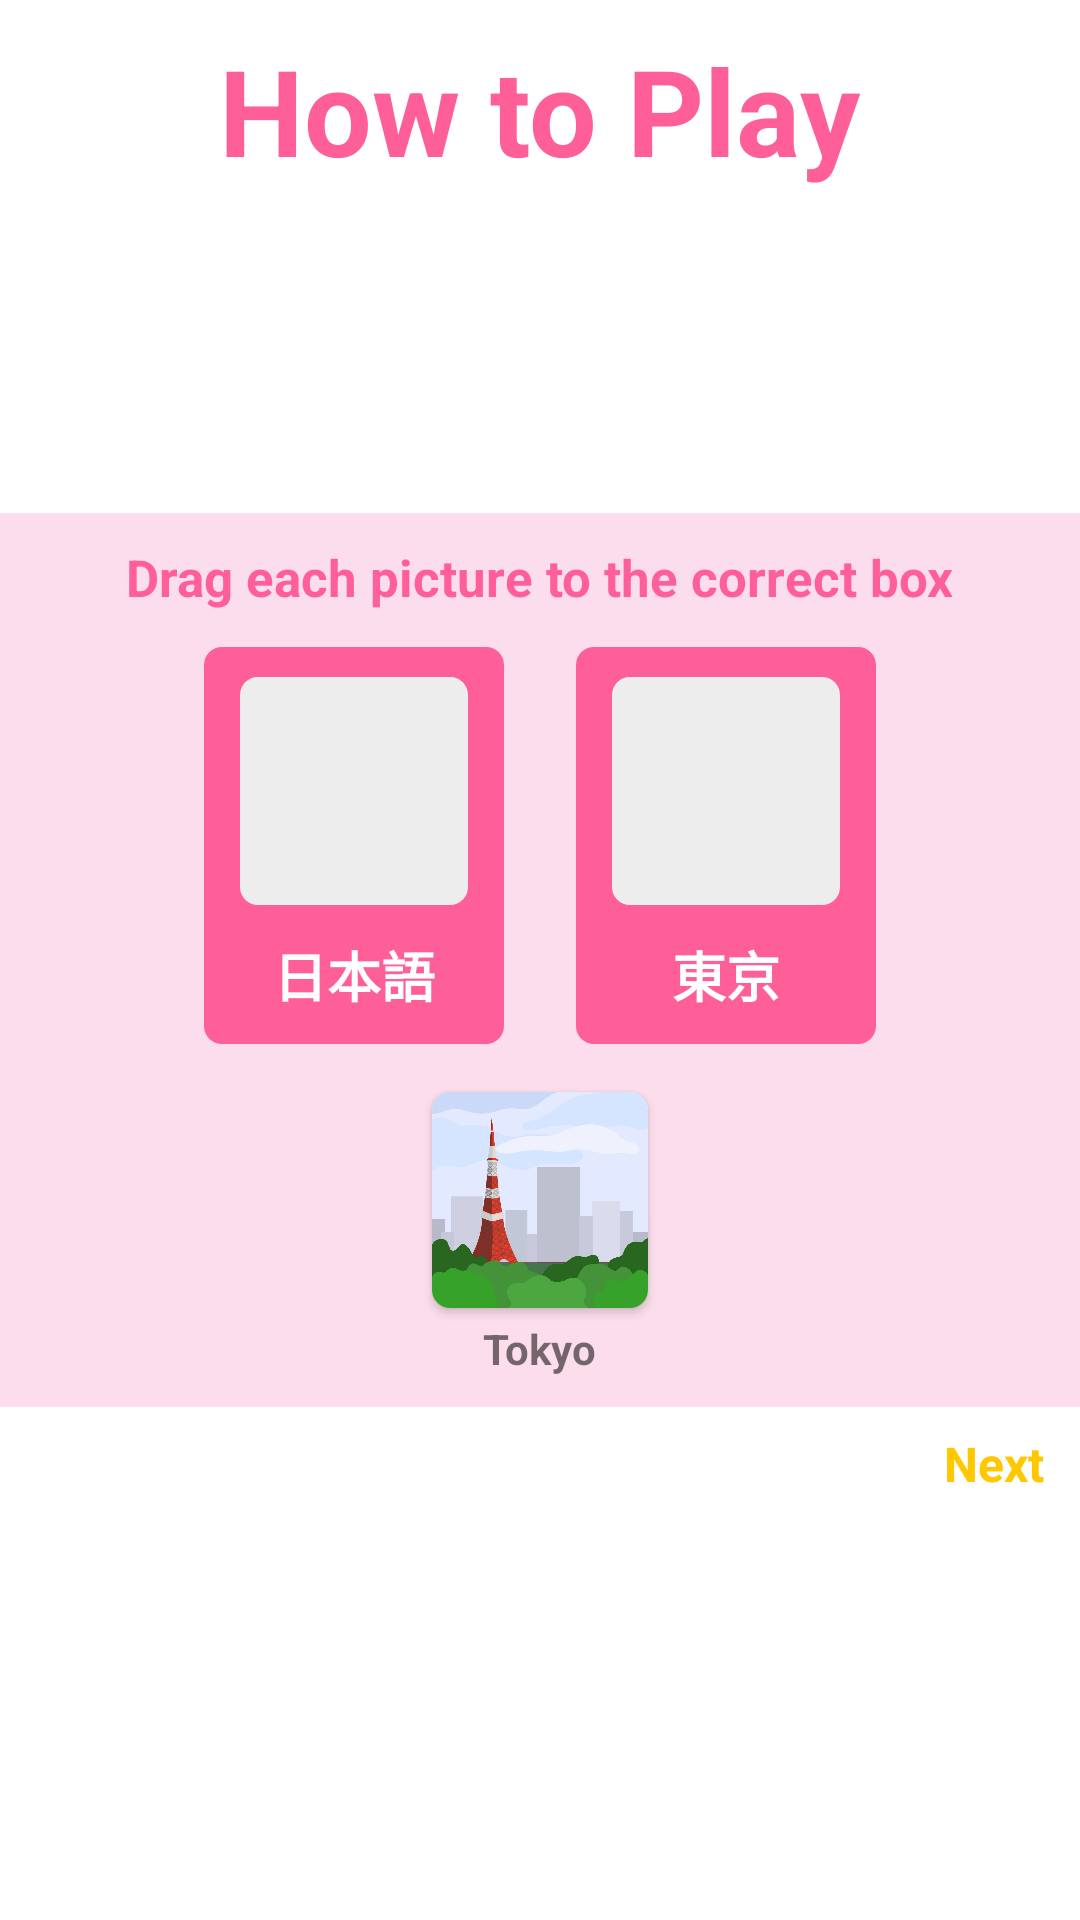

Here is an Android app screen rendered from its layout file. Give the layout XML and the strings, colors and styles it references.
<!-- AndroidManifest.xml: application theme Theme.KanjiButton -->
<!-- res/layout/activity_second_page.xml -->
<?xml version="1.0" encoding="utf-8"?>
<RelativeLayout xmlns:android="http://schemas.android.com/apk/res/android"
    xmlns:app="http://schemas.android.com/apk/res-auto"
    xmlns:tools="http://schemas.android.com/tools"
    android:layout_width="match_parent"
    android:layout_height="match_parent"
    tools:context=".FirstPage">

    <TextView
        android:id="@+id/title"
        android:layout_width="wrap_content"
        android:layout_height="wrap_content"
        android:layout_centerHorizontal="true"
        android:layout_marginTop="10dp"
        android:text="How to Play"
        android:textColor="@color/colorSecondary"
        android:textSize="40sp"
        android:textStyle="bold" />

    
    
    
    
    
    
    

    <LinearLayout
        android:id="@+id/img"
        android:layout_width="match_parent"
        android:layout_height="wrap_content"
        android:layout_centerInParent="true"
        android:background="@color/lowPink"
        android:orientation="vertical">


        <TextView
            android:layout_width="wrap_content"
            android:layout_height="wrap_content"
            android:layout_gravity="center_horizontal"
            android:layout_marginStart="10dp"
            android:layout_marginTop="10dp"
            android:layout_marginEnd="10dp"
            android:text="Drag each picture to the correct box"
            android:textColor="@color/colorPrimary"
            android:textSize="17sp"
            android:textStyle="bold" />

        <LinearLayout
            android:layout_width="wrap_content"
            android:layout_height="wrap_content"
            android:layout_gravity="center_horizontal"
            android:orientation="horizontal">

            <LinearLayout
                android:layout_width="wrap_content"
                android:layout_height="wrap_content"
                android:orientation="horizontal">

                <LinearLayout
                    android:id="@+id/layout1"
                    android:layout_width="100dp"
                    android:layout_height="wrap_content"
                    android:layout_margin="12dp"
                    android:background="@drawable/item_shape"
                    android:gravity="center"
                    android:orientation="vertical">

                    <ImageView
                        android:layout_width="76dp"
                        android:layout_height="76dp"
                        android:layout_marginTop="10dp"
                        android:background="@drawable/item_shape_white"
                        android:scaleType="centerCrop" />

                    <TextView
                        android:layout_width="wrap_content"
                        android:layout_height="wrap_content"
                        android:layout_margin="10dp"
                        android:text="日本語"
                        android:textColor="@color/white"
                        android:textSize="18sp"
                        android:textStyle="bold" />


                </LinearLayout>

                <LinearLayout
                    android:id="@+id/layout2"
                    android:layout_width="100dp"
                    android:layout_height="wrap_content"
                    android:layout_margin="12dp"
                    android:background="@drawable/item_shape"
                    android:gravity="center"
                    android:paddingTop="10dp"
                    android:orientation="vertical">

                    <ImageView
                        android:layout_width="76dp"
                        android:layout_height="76dp"
                        android:background="@drawable/item_shape_white"
                        android:scaleType="centerCrop" />

                    <TextView
                        android:layout_width="wrap_content"
                        android:layout_height="wrap_content"
                        android:layout_margin="10dp"
                        android:text="東京"
                        android:textColor="@color/white"
                        android:textSize="18sp"
                        android:textStyle="bold" />


                </LinearLayout>
            </LinearLayout>

        </LinearLayout>

        <LinearLayout
            android:layout_width="wrap_content"
            android:layout_height="wrap_content"
            android:layout_gravity="center_horizontal"
            android:gravity="center_horizontal"
            android:orientation="vertical">

            <androidx.cardview.widget.CardView
                android:id="@+id/imgvw1"
                android:layout_width="wrap_content"
                android:layout_height="wrap_content"
                android:layout_margin="4dp"
                app:cardCornerRadius="6dp">

                <ImageView
                    android:layout_width="72dp"
                    android:layout_height="72dp"
                    android:src="@drawable/ic_tokyo" />

            </androidx.cardview.widget.CardView>

            <TextView
                android:layout_marginBottom="10dp"
                android:layout_width="wrap_content"
                android:layout_height="wrap_content"
                android:text="Tokyo"
                android:textStyle="bold" />

        </LinearLayout>

    </LinearLayout>

    <TextView
        android:id="@+id/next"
        android:layout_width="wrap_content"
        android:layout_height="wrap_content"
        android:layout_below="@+id/img"
        android:layout_alignParentRight="true"
        android:layout_marginTop="8dp"
        android:layout_marginRight="12dp"
        android:text="Next"
        android:textColor="@color/colorYellow"
        android:textSize="16dp"
        android:textStyle="bold" />

</RelativeLayout>
<!-- resources referenced by this layout -->
<resources>
  <color name="colorPrimary">#ff5f98</color>
  <color name="colorSecondary">#ff5f98</color>
  <color name="colorYellow">#FFFFC700</color>
  <color name="lowPink">#FCDDEC</color>
  <color name="white">#FFFFFFFF</color>
  <!-- drawable fourth: png bitmap (drawable, 11976 bytes) -->
  <!-- drawable ic_tokyo: jpeg bitmap (drawable, 35815 bytes) -->
  <!-- drawable item_shape (drawable) -->
  <?xml version="1.0" encoding="utf-8"?>
  <shape xmlns:android="http://schemas.android.com/apk/res/android">
  
      <corners android:radius="6dp" />
      <solid android:color="@color/colorPrimary" />
  
  </shape>
  <!-- drawable item_shape_white (drawable) -->
  <?xml version="1.0" encoding="utf-8"?>
  <shape xmlns:android="http://schemas.android.com/apk/res/android">
  
      <corners android:radius="6dp" />
      <solid android:color="#FFEDEDED" />
  
  </shape>
  <style name="Theme.KanjiButton" parent="Theme.MaterialComponents.DayNight.NoActionBar">
          
          <item name="colorPrimary">@color/purple_500</item>
          <item name="colorPrimaryVariant">@color/purple_700</item>
          <item name="colorOnPrimary">@color/white</item>
          
          <item name="colorSecondary">@color/teal_200</item>
          <item name="colorSecondaryVariant">@color/teal_700</item>
          <item name="colorOnSecondary">@color/black</item>
          
          <item name="android:statusBarColor" tools:targetApi="l">?attr/colorPrimaryVariant</item>
          
      </style>
  <color name="purple_500">#FF6200EE</color>
  <color name="purple_700">#FF3700B3</color>
  <color name="teal_200">#FF03DAC5</color>
  <color name="teal_700">#FF018786</color>
  <color name="black">#FF000000</color>
</resources>
